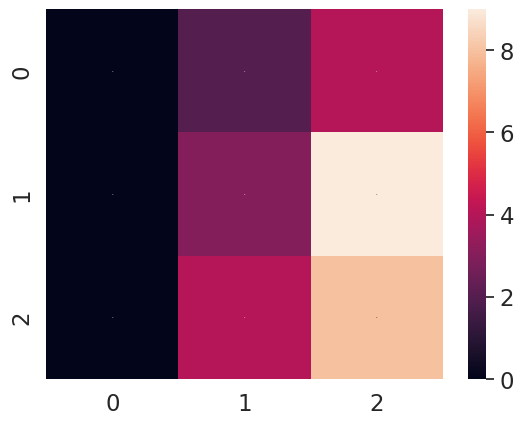

The script that saved this image:
import seaborn as sn

import pandas as pd
import matplotlib.pyplot as plt

array = [[0,2,4],
         [0,3,9],
         [0,4,8]]

df_confusion = pd.DataFrame(array, range(3), range(3))
print(df_confusion)

sn.set(font_scale=1.5)

sn.heatmap(df_confusion, annot = True, annot_kws = {"size":1.5})

plt.show()
